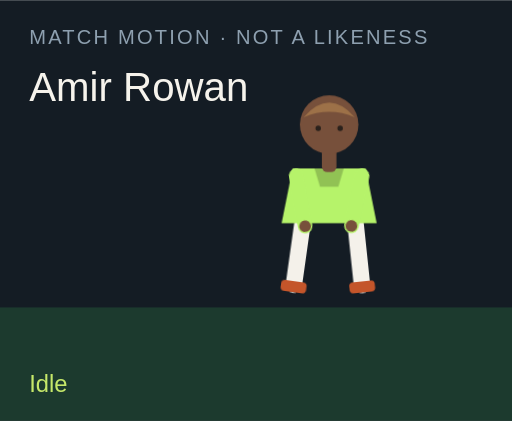
t = 0.00 s
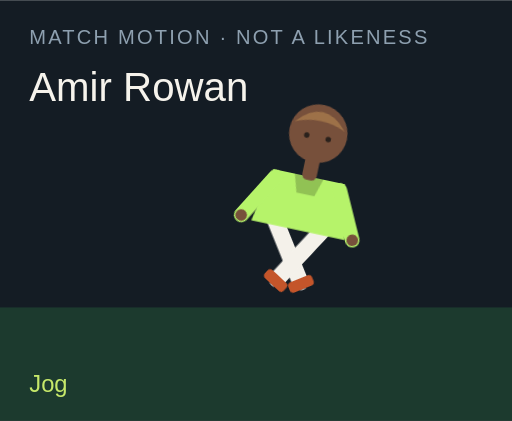
t = 1.50 s
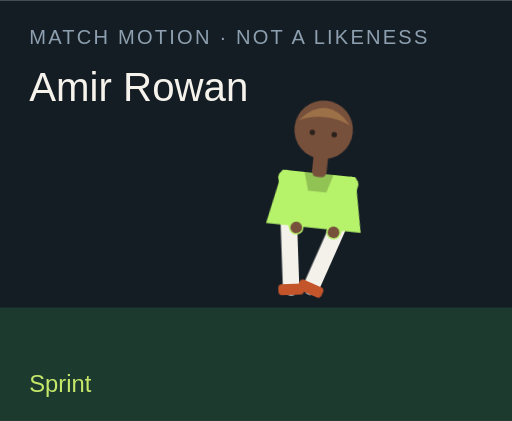
t = 3.00 s
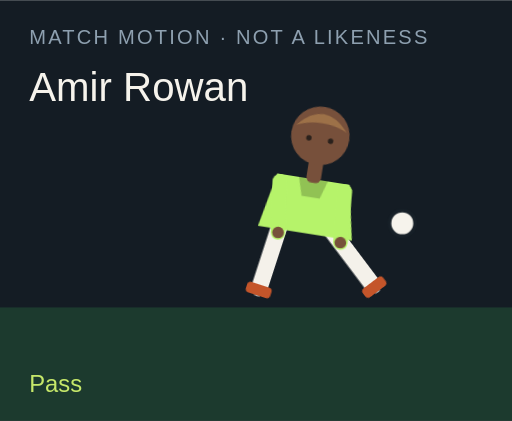
t = 4.50 s
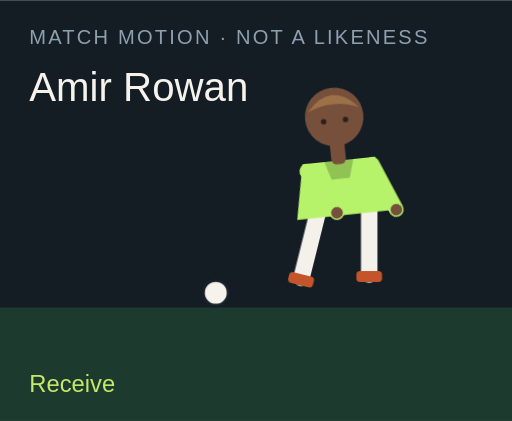
t = 6.00 s
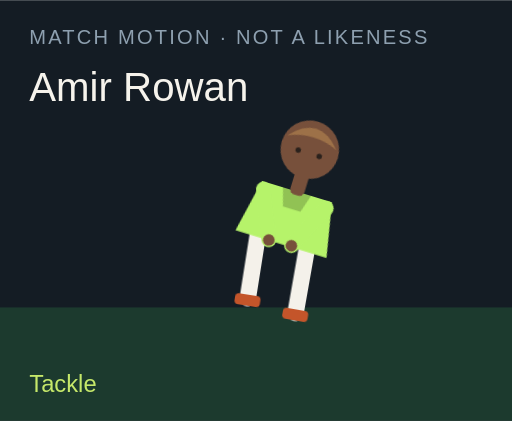
t = 7.50 s

The animated SVG that drew these frames (rendered in a browser with its animation timeline set to each time). Animation: 18 CSS @keyframes rules; one cycle of 9.00 s, repeats indefinitely.

<?xml version="1.0" encoding="UTF-8"?>
<svg xmlns="http://www.w3.org/2000/svg" viewBox="0 0 280 230" role="img">
  <style>@media (prefers-reduced-motion: reduce){animate,animateTransform{display:none}}</style>
  <rect width="280" height="230" fill="#141c24"/>
  <rect y="168" width="280" height="62" fill="#1c3a2e"/>
  <text x="16" y="24" fill="#8ea0b0" font-family="Arial,sans-serif" font-size="11" letter-spacing="1.2">MATCH MOTION · NOT A LIKENESS</text>
  <text x="16" y="55" fill="#f6f3ec" font-family="Impact,sans-serif" font-size="22">Amir Rowan</text>
  <circle r="7" fill="#f6f3ec" stroke="#172028" stroke-width="2" id="motion-68680" cx="150" cy="160" opacity="0">
    
    
    
  </circle>
  <g transform="translate(132 40)">
    <g id="motion-68702" transform="rotate(0 48 90)">
      
      <g id="motion-68704" transform="translate(0 0)">
        
        <g transform="translate(34 78)"><g id="motion-68706" transform="rotate(8)"><path d="M0 0 V38" stroke="#f4f1ea" stroke-width="9" stroke-linecap="round"/><rect x="-7" y="36" width="14" height="6" rx="2" fill="#c4552a"/></g></g>
        <g transform="translate(62 78)"><g id="motion-68708" transform="rotate(-6)"><path d="M0 0 V38" stroke="#f4f1ea" stroke-width="9" stroke-linecap="round"/><rect x="-7" y="36" width="14" height="6" rx="2" fill="#c4552a"/></g></g>
        <path d="M28 52 h40 l6 30 H22 Z" fill="#b6f36a"/>
        <path d="M40 52 h16 l-3 10 H43 Z" fill="#000" opacity=".2"/>
        <g transform="translate(30 56)"><g id="motion-68710" transform="rotate(-10)"><path d="M0 0 V28" stroke="#b6f36a" stroke-width="8" stroke-linecap="round"/><circle cx="0" cy="28" r="3.2" fill="#77503b"/></g></g>
        <g transform="translate(66 56)"><g id="motion-68712" transform="rotate(12)"><path d="M0 0 V28" stroke="#b6f36a" stroke-width="8" stroke-linecap="round"/><circle cx="0" cy="28" r="3.2" fill="#77503b"/></g></g>
        <rect x="44" y="40" width="8" height="14" rx="3" fill="#77503b"/>
        <circle cx="48" cy="28" r="16" fill="#77503b"/>
        <path d="M34 24 Q48 8 62 24 Q48 18 34 24" fill="#9d7148"/>
        <circle cx="42" cy="30" r="1.5" fill="#2a211c"/><circle cx="54" cy="30" r="1.5" fill="#2a211c"/>
      </g>
    </g>
  </g>
  <text x="16" y="214" fill="#c6e86a" font-family="Arial,sans-serif" font-size="13" opacity="1" id="motion-68684">Idle</text><text x="16" y="214" fill="#c6e86a" font-family="Arial,sans-serif" font-size="13" opacity="0" id="motion-68686">Jog</text><text x="16" y="214" fill="#c6e86a" font-family="Arial,sans-serif" font-size="13" opacity="0" id="motion-68688">Sprint</text><text x="16" y="214" fill="#c6e86a" font-family="Arial,sans-serif" font-size="13" opacity="0" id="motion-68690">Dribble</text><text x="16" y="214" fill="#c6e86a" font-family="Arial,sans-serif" font-size="13" opacity="0" id="motion-68692">Pass</text><text x="16" y="214" fill="#c6e86a" font-family="Arial,sans-serif" font-size="13" opacity="0" id="motion-68694">Shoot</text><text x="16" y="214" fill="#c6e86a" font-family="Arial,sans-serif" font-size="13" opacity="0" id="motion-68696">Receive</text><text x="16" y="214" fill="#c6e86a" font-family="Arial,sans-serif" font-size="13" opacity="0" id="motion-68698">Tackle</text><text x="16" y="214" fill="#c6e86a" font-family="Arial,sans-serif" font-size="13" opacity="0" id="motion-68700">Arms wide</text>
<style>@keyframes track-68681{0%{cx:150px}11.1%{cx:156px}22.2%{cx:164px}33.300000000000004%{cx:142px}44.4%{cx:190px}55.60000000000001%{cx:250px}66.7%{cx:118px}77.8%{cx:150px}88.9%{cx:150px}100%{cx:150px}}@keyframes track-68682{0%{cy:160px}11.1%{cy:158px}22.2%{cy:154px}33.300000000000004%{cy:156px}44.4%{cy:148px}55.60000000000001%{cy:96px}66.7%{cy:160px}77.8%{cy:160px}88.9%{cy:160px}100%{cy:160px}}@keyframes track-68683{0%{opacity:0}11.1%{opacity:0}22.2%{opacity:0}33.300000000000004%{opacity:1}44.4%{opacity:1}55.60000000000001%{opacity:1}66.7%{opacity:1}77.8%{opacity:0}88.9%{opacity:0}100%{opacity:0}}@keyframes track-68685{0%{opacity:1}11.1%{opacity:0}22.2%{opacity:0}33.300000000000004%{opacity:0}44.4%{opacity:0}55.60000000000001%{opacity:0}66.7%{opacity:0}77.8%{opacity:0}88.9%{opacity:0}100%{opacity:1}}@keyframes track-68687{0%{opacity:0}11.1%{opacity:1}22.2%{opacity:0}33.300000000000004%{opacity:0}44.4%{opacity:0}55.60000000000001%{opacity:0}66.7%{opacity:0}77.8%{opacity:0}88.9%{opacity:0}100%{opacity:0}}@keyframes track-68689{0%{opacity:0}11.1%{opacity:0}22.2%{opacity:1}33.300000000000004%{opacity:0}44.4%{opacity:0}55.60000000000001%{opacity:0}66.7%{opacity:0}77.8%{opacity:0}88.9%{opacity:0}100%{opacity:0}}@keyframes track-68691{0%{opacity:0}11.1%{opacity:0}22.2%{opacity:0}33.300000000000004%{opacity:1}44.4%{opacity:0}55.60000000000001%{opacity:0}66.7%{opacity:0}77.8%{opacity:0}88.9%{opacity:0}100%{opacity:0}}@keyframes track-68693{0%{opacity:0}11.1%{opacity:0}22.2%{opacity:0}33.300000000000004%{opacity:0}44.4%{opacity:1}55.60000000000001%{opacity:0}66.7%{opacity:0}77.8%{opacity:0}88.9%{opacity:0}100%{opacity:0}}@keyframes track-68695{0%{opacity:0}11.1%{opacity:0}22.2%{opacity:0}33.300000000000004%{opacity:0}44.4%{opacity:0}55.60000000000001%{opacity:1}66.7%{opacity:0}77.8%{opacity:0}88.9%{opacity:0}100%{opacity:0}}@keyframes track-68697{0%{opacity:0}11.1%{opacity:0}22.2%{opacity:0}33.300000000000004%{opacity:0}44.4%{opacity:0}55.60000000000001%{opacity:0}66.7%{opacity:1}77.8%{opacity:0}88.9%{opacity:0}100%{opacity:0}}@keyframes track-68699{0%{opacity:0}11.1%{opacity:0}22.2%{opacity:0}33.300000000000004%{opacity:0}44.4%{opacity:0}55.60000000000001%{opacity:0}66.7%{opacity:0}77.8%{opacity:1}88.9%{opacity:0}100%{opacity:0}}@keyframes track-68701{0%{opacity:0}11.1%{opacity:0}22.2%{opacity:0}33.300000000000004%{opacity:0}44.4%{opacity:0}55.60000000000001%{opacity:0}66.7%{opacity:0}77.8%{opacity:0}88.9%{opacity:1}100%{opacity:0}}@keyframes track-68703{0%{transform:rotate(0deg)}11.1%{transform:rotate(8deg)}22.2%{transform:rotate(16deg)}33.300000000000004%{transform:rotate(6deg)}44.4%{transform:rotate(4deg)}55.60000000000001%{transform:rotate(14deg)}66.7%{transform:rotate(-6deg)}77.8%{transform:rotate(34deg)}88.9%{transform:rotate(0deg)}100%{transform:rotate(0deg)}}@keyframes track-68705{0%{transform:translate(0px,0px)}11.1%{transform:translate(0px,-3px)}22.2%{transform:translate(0px,-6px)}33.300000000000004%{transform:translate(0px,-2px)}44.4%{transform:translate(0px,2px)}55.60000000000001%{transform:translate(0px,-4px)}66.7%{transform:translate(0px,1px)}77.8%{transform:translate(0px,10px)}88.9%{transform:translate(0px,-8px)}100%{transform:translate(0px,0px)}}@keyframes track-68707{0%{transform:rotate(8deg)}11.1%{transform:rotate(-26deg)}22.2%{transform:rotate(-42deg)}33.300000000000004%{transform:rotate(-8deg)}44.4%{transform:rotate(6deg)}55.60000000000001%{transform:rotate(12deg)}66.7%{transform:rotate(20deg)}77.8%{transform:rotate(-8deg)}88.9%{transform:rotate(-8deg)}100%{transform:rotate(8deg)}}@keyframes track-68709{0%{transform:rotate(-6deg)}11.1%{transform:rotate(24deg)}22.2%{transform:rotate(38deg)}33.300000000000004%{transform:rotate(18deg)}44.4%{transform:rotate(-38deg)}55.60000000000001%{transform:rotate(-54deg)}66.7%{transform:rotate(6deg)}77.8%{transform:rotate(-22deg)}88.9%{transform:rotate(8deg)}100%{transform:rotate(-6deg)}}@keyframes track-68711{0%{transform:rotate(-10deg)}11.1%{transform:rotate(24deg)}22.2%{transform:rotate(36deg)}33.300000000000004%{transform:rotate(-18deg)}44.4%{transform:rotate(10deg)}55.60000000000001%{transform:rotate(-24deg)}66.7%{transform:rotate(-30deg)}77.8%{transform:rotate(12deg)}88.9%{transform:rotate(-58deg)}100%{transform:rotate(-10deg)}}@keyframes track-68713{0%{transform:rotate(12deg)}11.1%{transform:rotate(-20deg)}22.2%{transform:rotate(-32deg)}33.300000000000004%{transform:rotate(14deg)}44.4%{transform:rotate(-26deg)}55.60000000000001%{transform:rotate(18deg)}66.7%{transform:rotate(-22deg)}77.8%{transform:rotate(-6deg)}88.9%{transform:rotate(58deg)}100%{transform:rotate(12deg)}}@media(prefers-reduced-motion:no-preference){#motion-68680{animation:track-68681 9s linear infinite both,track-68682 9s linear infinite both,track-68683 9s steps(1,end) infinite both}#motion-68684{animation:track-68685 9s steps(1,end) infinite both}#motion-68686{animation:track-68687 9s steps(1,end) infinite both}#motion-68688{animation:track-68689 9s steps(1,end) infinite both}#motion-68690{animation:track-68691 9s steps(1,end) infinite both}#motion-68692{animation:track-68693 9s steps(1,end) infinite both}#motion-68694{animation:track-68695 9s steps(1,end) infinite both}#motion-68696{animation:track-68697 9s steps(1,end) infinite both}#motion-68698{animation:track-68699 9s steps(1,end) infinite both}#motion-68700{animation:track-68701 9s steps(1,end) infinite both}#motion-68702{animation:track-68703 9s linear infinite both}#motion-68704{animation:track-68705 9s linear infinite both}#motion-68706{animation:track-68707 9s linear infinite both}#motion-68708{animation:track-68709 9s linear infinite both}#motion-68710{animation:track-68711 9s linear infinite both}#motion-68712{animation:track-68713 9s linear infinite both}}</style></svg>
